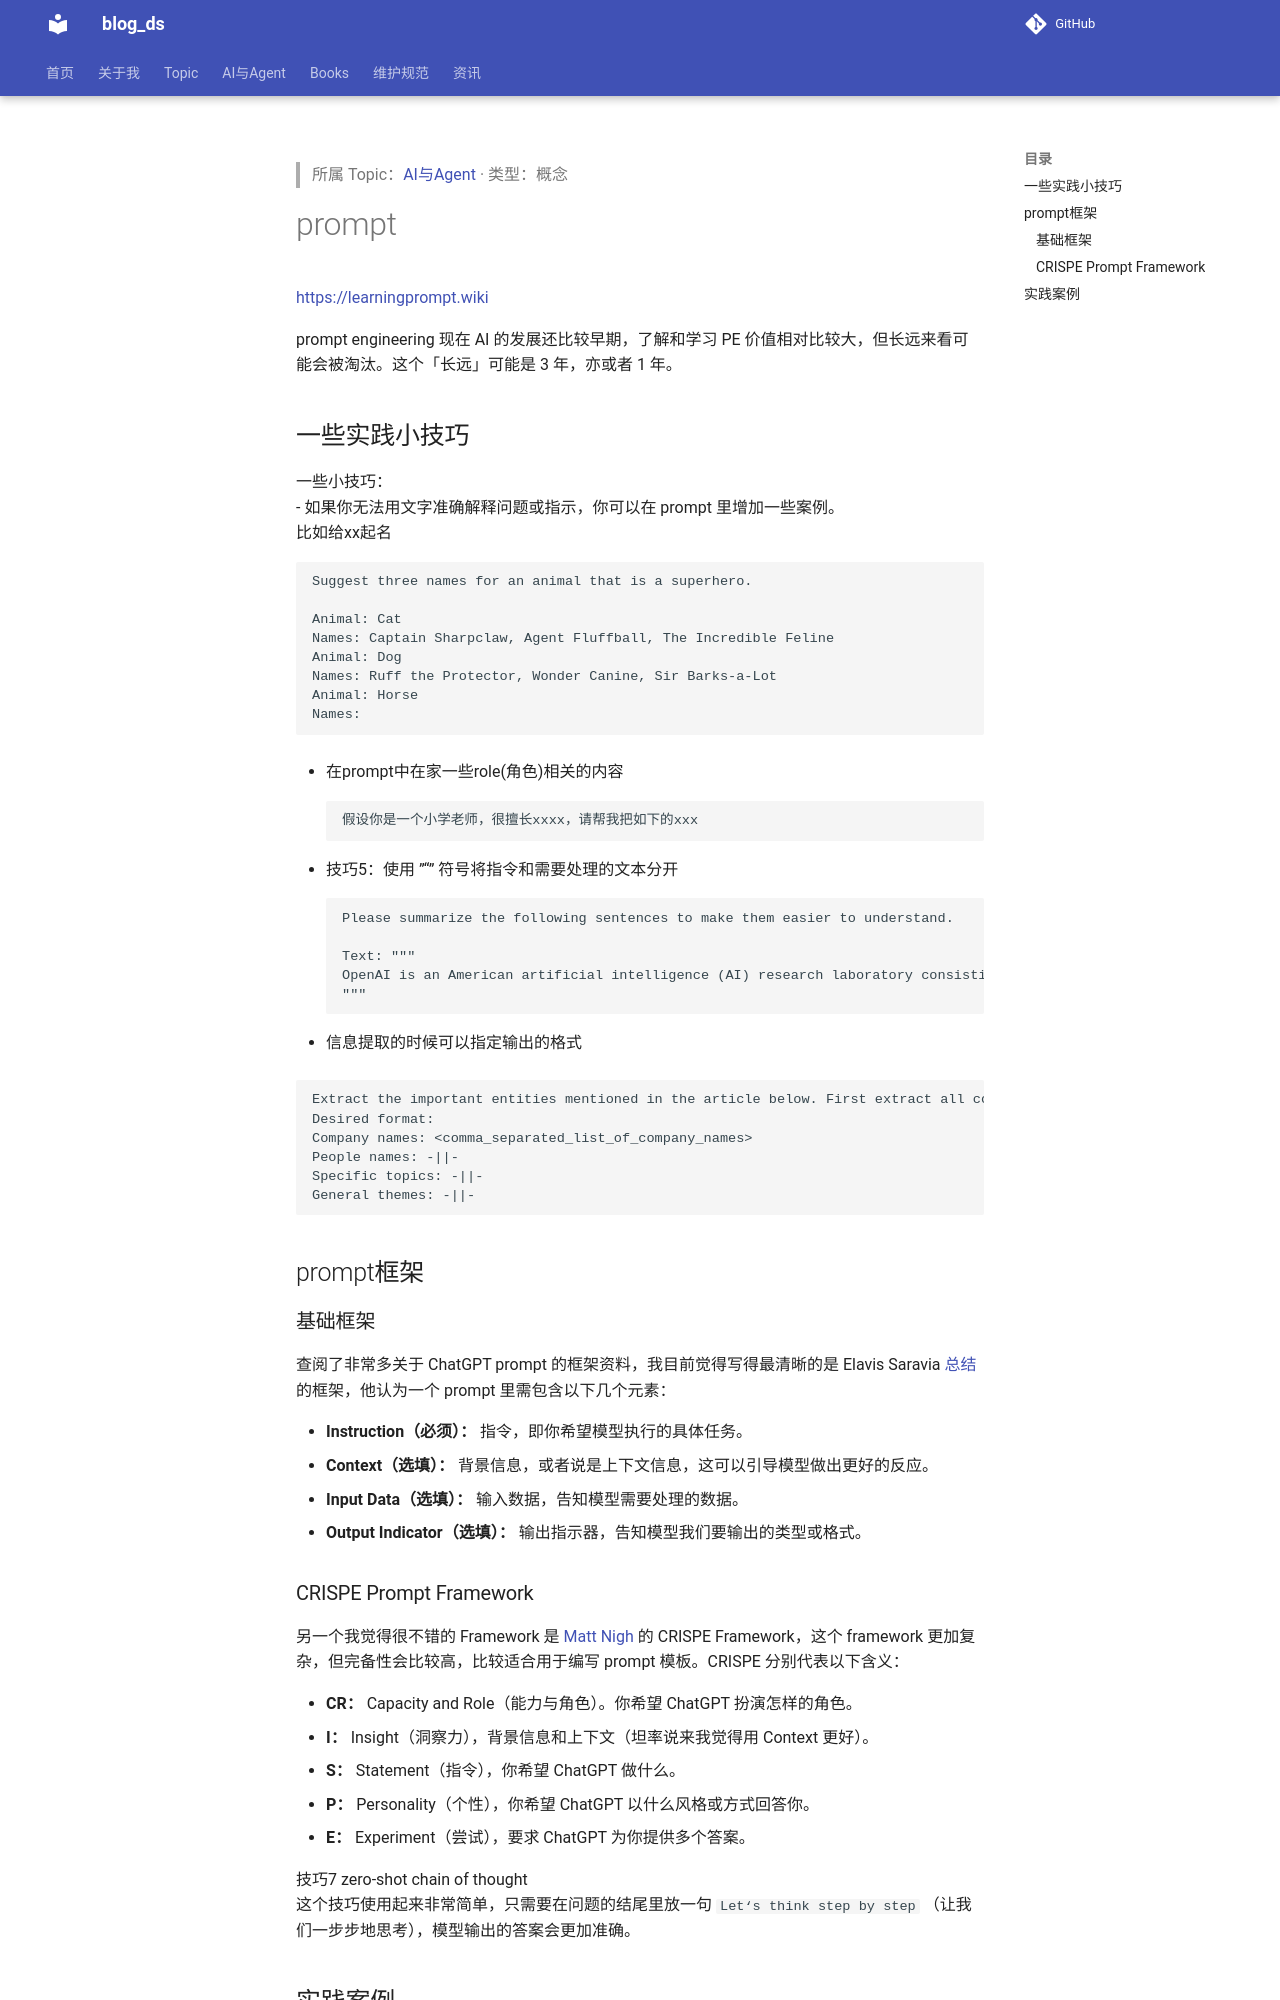

repository: tjzzz/blog_ds · page: AI与Agent/生成式AI/AIGC-1.0__chatgpt-prompt/index.html · generator: mkdocs

---
title: "chatgpt-prompt"
created: 2026-10-09
updated: 2026-10-09
tags: [llm-wiki, migrated]
source: ["Input/rebuild_source_2026-10-09/AI-Agent/AIGC-1.0/chatgpt-prompt.md"]
wiki_type: concepts
topic: "AI与Agent"
migrated_from: "AI-Agent/AIGC-1.0/chatgpt-prompt.md"
review_status: structural
---

> 所属 Topic：[AI与Agent](../index.md) · 类型：概念

#prompt

https://learningprompt.wiki

prompt engineering 现在 AI 的发展还比较早期，了解和学习 PE 价值相对比较大，但长远来看可能会被淘汰。这个「长远」可能是 3 年，亦或者 1 年。


## 一些实践小技巧
一些小技巧：
- 如果你无法用文字准确解释问题或指示，你可以在 prompt 里增加一些案例。
比如给xx起名

```
Suggest three names for an animal that is a superhero.

Animal: Cat
Names: Captain Sharpclaw, Agent Fluffball, The Incredible Feline
Animal: Dog
Names: Ruff the Protector, Wonder Canine, Sir Barks-a-Lot
Animal: Horse
Names:
```

- 在prompt中在家一些role(角色)相关的内容
```
假设你是一个小学老师，很擅长xxxx，请帮我把如下的xxx
```


- 技巧5：使用 ”“” 符号将指令和需要处理的文本分开
```
Please summarize the following sentences to make them easier to understand.

Text: """
OpenAI is an American artificial intelligence (AI) research laboratory consisting of the non-profit OpenAI Incorporated (OpenAI Inc.) and its for-profit subsidiary corporation OpenAI Limited Partnership (OpenAI LP). OpenAI conducts AI research with the declared intention of promoting and developing a friendly AI. OpenAI systems run on the fifth most powerful supercomputer in the world.[5][6][7] The organization was founded in San Francisco in 2015 by Sam Altman, Reid Hoffman, Jessica Livingston, Elon Musk, Ilya Sutskever, Peter Thiel and others,[8][1][9] who collectively pledged US$1 billion. Musk resigned from the board in 2018 but remained a donor. Microsoft provided OpenAI LP with a $1 billion investment in 2019 and a second multi-year investment in January 2023, reported to be $10 billion.[10]
"""
```


- 信息提取的时候可以指定输出的格式

```
Extract the important entities mentioned in the article below. First extract all company names, then extract all people names, then extract specific topics which fit the content and finally extract general overarching themes  
Desired format:  
Company names: <comma_separated_list_of_company_names>  
People names: -||-  
Specific topics: -||-  
General themes: -||-
```



## prompt框架


### 基础框架

查阅了非常多关于 ChatGPT prompt 的框架资料，我目前觉得写得最清晰的是 Elavis Saravia [总结](https://github.com/dair-ai/Prompt-Engineering-Guide/blob/main/guides/prompts-intro.md)的框架，他认为一个 prompt 里需包含以下几个元素：

-   **Instruction（必须）：** 指令，即你希望模型执行的具体任务。
-   **Context（选填）：** 背景信息，或者说是上下文信息，这可以引导模型做出更好的反应。
-   **Input Data（选填）：** 输入数据，告知模型需要处理的数据。
-   **Output Indicator（选填）：** 输出指示器，告知模型我们要输出的类型或格式。
